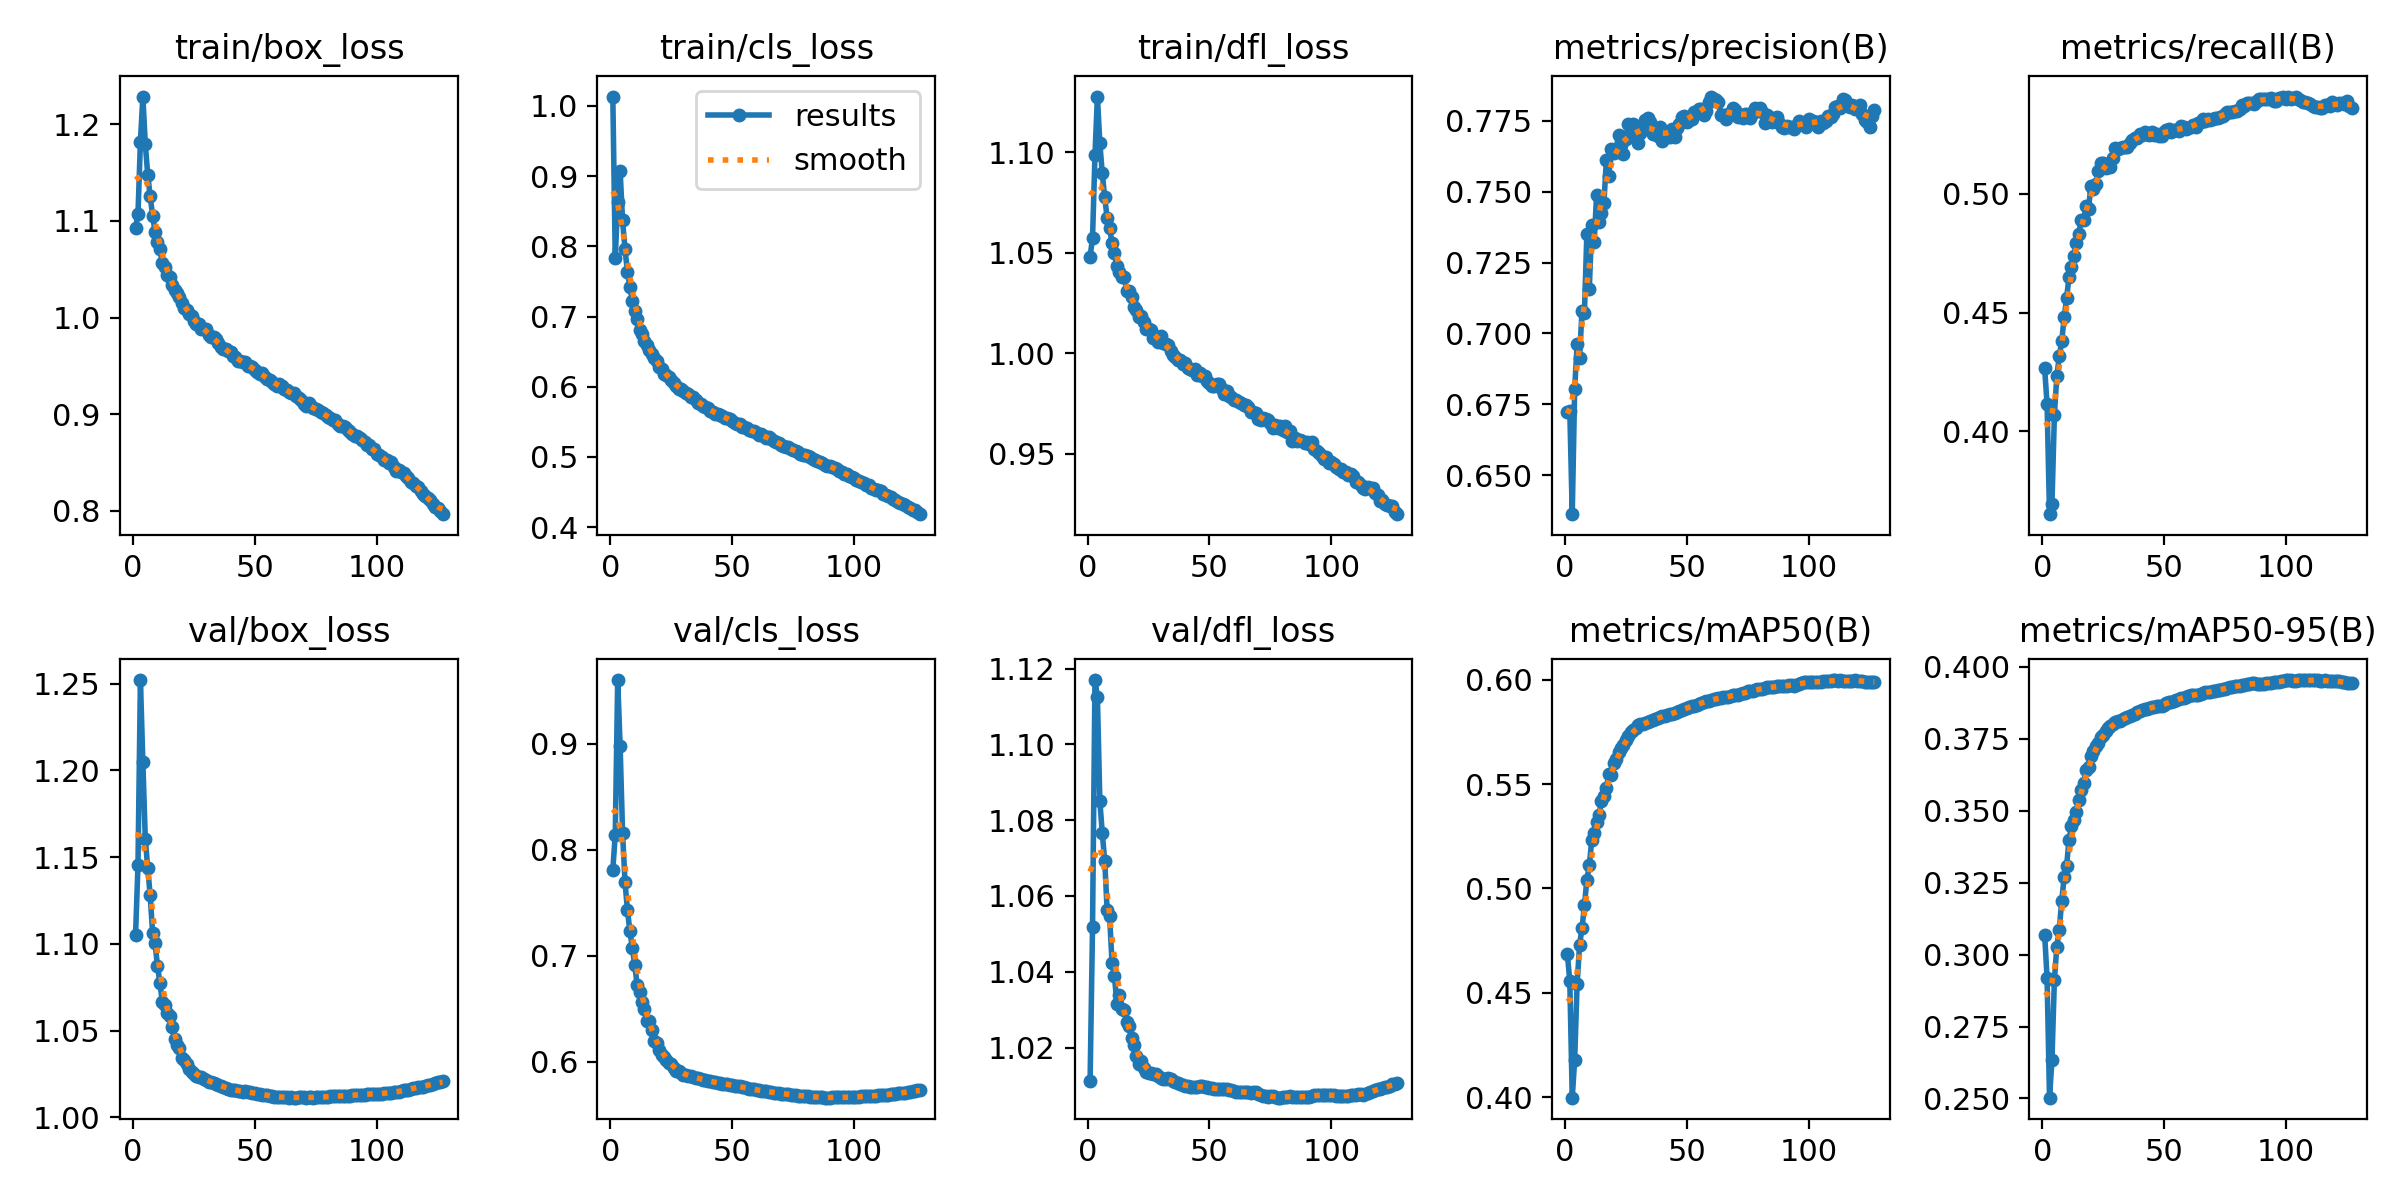

The table this chart was drawn from, first rows:
epoch, time, train/box_loss, train/cls_loss, train/dfl_loss, metrics/precision(B), metrics/recall(B), metrics/mAP50(B), metrics/mAP50-95(B), val/box_loss, val/cls_loss, val/dfl_loss, lr/pg0, lr/pg1, lr/pg2
1, 288.9, 1.093, 1.013, 1.048, 0.6724, 0.4265, 0.4685, 0.307, 1.105, 0.7813, 1.011, 0.00333, 0.00333, 0.00333
2, 574.3, 1.107, 0.7833, 1.057, 0.6727, 0.4115, 0.4556, 0.2918, 1.145, 0.8144, 1.052, 0.006619, 0.006619, 0.006619
3, 855.3, 1.182, 0.8635, 1.099, 0.6363, 0.3651, 0.3997, 0.2503, 1.252, 0.9604, 1.117, 0.009865, 0.009865, 0.009865
4, 1137, 1.229, 0.9072, 1.128, 0.6805, 0.3695, 0.4179, 0.2634, 1.205, 0.8977, 1.113, 0.009802, 0.009802, 0.009802
5, 1418, 1.18, 0.8368, 1.105, 0.6962, 0.4069, 0.4542, 0.2913, 1.161, 0.8159, 1.085, 0.009736, 0.009736, 0.009736
6, 1699, 1.148, 0.7959, 1.09, 0.6914, 0.4234, 0.4729, 0.3028, 1.144, 0.7698, 1.077, 0.00967, 0.00967, 0.00967
7, 1979, 1.126, 0.7638, 1.078, 0.7078, 0.4316, 0.4808, 0.3087, 1.128, 0.743, 1.069, 0.009604, 0.009604, 0.009604
8, 2261, 1.106, 0.742, 1.067, 0.7072, 0.4379, 0.4918, 0.3187, 1.106, 0.7234, 1.056, 0.009538, 0.009538, 0.009538
9, 2541, 1.089, 0.7227, 1.062, 0.7352, 0.448, 0.5041, 0.3268, 1.1, 0.7073, 1.055, 0.009472, 0.009472, 0.009472
10, 2823, 1.078, 0.7077, 1.055, 0.7158, 0.4562, 0.511, 0.3308, 1.087, 0.6913, 1.042, 0.009406, 0.009406, 0.009406
11, 3103, 1.071, 0.6965, 1.05, 0.7382, 0.4649, 0.523, 0.3397, 1.078, 0.6719, 1.039, 0.00934, 0.00934, 0.00934
12, 3383, 1.056, 0.6812, 1.043, 0.7323, 0.4694, 0.5267, 0.3447, 1.066, 0.666, 1.032, 0.009274, 0.009274, 0.009274
13, 3665, 1.052, 0.6752, 1.04, 0.7488, 0.4738, 0.5319, 0.3469, 1.065, 0.6559, 1.034, 0.009208, 0.009208, 0.009208
14, 3946, 1.045, 0.6649, 1.038, 0.7393, 0.4795, 0.535, 0.3496, 1.06, 0.65, 1.03, 0.009142, 0.009142, 0.009142
15, 4226, 1.042, 0.6592, 1.038, 0.7424, 0.4832, 0.5418, 0.3539, 1.058, 0.6388, 1.03, 0.009076, 0.009076, 0.009076
16, 4507, 1.034, 0.652, 1.031, 0.7461, 0.489, 0.5442, 0.3571, 1.052, 0.6379, 1.027, 0.00901, 0.00901, 0.00901
17, 4788, 1.029, 0.6465, 1.031, 0.761, 0.4889, 0.5483, 0.3595, 1.045, 0.6295, 1.026, 0.008944, 0.008944, 0.008944
18, 5068, 1.025, 0.6415, 1.028, 0.7557, 0.4949, 0.5546, 0.3643, 1.042, 0.6191, 1.022, 0.008878, 0.008878, 0.008878
19, 5349, 1.021, 0.6365, 1.023, 0.7651, 0.4937, 0.5544, 0.3653, 1.04, 0.6174, 1.021, 0.008812, 0.008812, 0.008812
20, 5630, 1.015, 0.6284, 1.022, 0.7636, 0.5036, 0.5601, 0.369, 1.034, 0.6113, 1.018, 0.008746, 0.008746, 0.008746
21, 5910, 1.01, 0.6252, 1.018, 0.765, 0.502, 0.5618, 0.3708, 1.033, 0.6064, 1.016, 0.00868, 0.00868, 0.00868
22, 6190, 1.008, 0.6182, 1.018, 0.77, 0.5042, 0.5653, 0.3724, 1.031, 0.6045, 1.017, 0.008614, 0.008614, 0.008614
23, 6470, 1.003, 0.616, 1.015, 0.7663, 0.5095, 0.5673, 0.3736, 1.028, 0.6012, 1.015, 0.008548, 0.008548, 0.008548
24, 6751, 1.002, 0.6133, 1.012, 0.7633, 0.5132, 0.5688, 0.3755, 1.026, 0.5985, 1.014, 0.008482, 0.008482, 0.008482
25, 7031, 0.9965, 0.6098, 1.012, 0.7686, 0.5132, 0.571, 0.3763, 1.025, 0.5977, 1.013, 0.008416, 0.008416, 0.008416
26, 7312, 0.9932, 0.605, 1.012, 0.7738, 0.511, 0.5728, 0.3779, 1.024, 0.5944, 1.013, 0.00835, 0.00835, 0.00835
27, 7592, 0.9936, 0.6015, 1.007, 0.7701, 0.5119, 0.5749, 0.3786, 1.023, 0.5915, 1.013, 0.008284, 0.008284, 0.008284
28, 7872, 0.9881, 0.5968, 1.008, 0.7738, 0.5113, 0.5758, 0.3794, 1.023, 0.5906, 1.013, 0.008218, 0.008218, 0.008218
29, 8152, 0.9882, 0.5961, 1.006, 0.7689, 0.5152, 0.5767, 0.3801, 1.022, 0.5887, 1.012, 0.008152, 0.008152, 0.008152
30, 8433, 0.9886, 0.5938, 1.008, 0.767, 0.5194, 0.5783, 0.3809, 1.021, 0.5873, 1.012, 0.008086, 0.008086, 0.008086
31, 8713, 0.9823, 0.591, 1.005, 0.7708, 0.519, 0.5788, 0.3813, 1.021, 0.5868, 1.012, 0.00802, 0.00802, 0.00802
32, 8993, 0.9803, 0.5899, 1.005, 0.7723, 0.5195, 0.5787, 0.3812, 1.02, 0.5865, 1.012, 0.007954, 0.007954, 0.007954
33, 9273, 0.9794, 0.5858, 1.004, 0.7754, 0.5197, 0.5791, 0.3818, 1.02, 0.586, 1.012, 0.007888, 0.007888, 0.007888
34, 9553, 0.9776, 0.5849, 1.001, 0.7761, 0.5198, 0.5799, 0.3824, 1.019, 0.585, 1.012, 0.007822, 0.007822, 0.007822
35, 9833, 0.9732, 0.5809, 0.9993, 0.7744, 0.5196, 0.58, 0.3824, 1.019, 0.5847, 1.011, 0.007756, 0.007756, 0.007756
36, 10113, 0.9694, 0.577, 0.9979, 0.7704, 0.5214, 0.5809, 0.383, 1.018, 0.5843, 1.011, 0.00769, 0.00769, 0.00769
37, 10392, 0.9674, 0.5753, 0.9964, 0.7707, 0.5226, 0.581, 0.3834, 1.018, 0.5835, 1.011, 0.007624, 0.007624, 0.007624
38, 10672, 0.9674, 0.5729, 0.9968, 0.7696, 0.5237, 0.5815, 0.3838, 1.017, 0.5829, 1.01, 0.007558, 0.007558, 0.007558
39, 10952, 0.9655, 0.5717, 0.9946, 0.7729, 0.5234, 0.5819, 0.3842, 1.016, 0.5827, 1.01, 0.007492, 0.007492, 0.007492
40, 11232, 0.9643, 0.5698, 0.9949, 0.768, 0.5254, 0.5825, 0.3846, 1.016, 0.582, 1.01, 0.007426, 0.007426, 0.007426
41, 11513, 0.96, 0.5656, 0.9927, 0.7711, 0.525, 0.5827, 0.385, 1.016, 0.5813, 1.01, 0.00736, 0.00736, 0.00736
42, 11793, 0.9595, 0.564, 0.9921, 0.7693, 0.5259, 0.5833, 0.3853, 1.016, 0.5807, 1.01, 0.007294, 0.007294, 0.007294
43, 12072, 0.9553, 0.5616, 0.9916, 0.7694, 0.5253, 0.5833, 0.3854, 1.015, 0.5804, 1.01, 0.007228, 0.007228, 0.007228
44, 12352, 0.9547, 0.5614, 0.9922, 0.7722, 0.5248, 0.5837, 0.3857, 1.015, 0.5797, 1.01, 0.007162, 0.007162, 0.007162
45, 12632, 0.9538, 0.5591, 0.9893, 0.7694, 0.5262, 0.5839, 0.386, 1.015, 0.5794, 1.01, 0.007096, 0.007096, 0.007096
46, 12911, 0.9542, 0.5589, 0.9899, 0.7726, 0.525, 0.5847, 0.3862, 1.015, 0.5791, 1.01, 0.00703, 0.00703, 0.00703
47, 13190, 0.9495, 0.5557, 0.9885, 0.7739, 0.5253, 0.5851, 0.3864, 1.015, 0.5788, 1.01, 0.006964, 0.006964, 0.006964
48, 13470, 0.9494, 0.5558, 0.9887, 0.7763, 0.5244, 0.5856, 0.3864, 1.015, 0.5786, 1.01, 0.006898, 0.006898, 0.006898
49, 13749, 0.9493, 0.5535, 0.9861, 0.7769, 0.5244, 0.5859, 0.3866, 1.014, 0.578, 1.01, 0.006832, 0.006832, 0.006832
50, 14028, 0.9461, 0.551, 0.9849, 0.7747, 0.526, 0.5864, 0.3869, 1.014, 0.5776, 1.009, 0.006766, 0.006766, 0.006766
51, 14308, 0.9436, 0.5488, 0.9839, 0.7751, 0.527, 0.5869, 0.3873, 1.014, 0.5772, 1.009, 0.0067, 0.0067, 0.0067
52, 14588, 0.9413, 0.5464, 0.9837, 0.7756, 0.5274, 0.5874, 0.3878, 1.013, 0.5769, 1.009, 0.006634, 0.006634, 0.006634
53, 14868, 0.9429, 0.5463, 0.9846, 0.7779, 0.526, 0.5876, 0.3879, 1.013, 0.5764, 1.009, 0.006568, 0.006568, 0.006568
54, 15152, 0.9388, 0.5431, 0.9848, 0.7779, 0.5269, 0.588, 0.3883, 1.013, 0.576, 1.009, 0.006502, 0.006502, 0.006502
55, 15437, 0.9368, 0.5419, 0.9823, 0.7791, 0.5268, 0.5884, 0.3885, 1.013, 0.5755, 1.009, 0.006436, 0.006436, 0.006436
56, 15720, 0.9355, 0.5407, 0.9794, 0.7793, 0.5266, 0.5889, 0.3887, 1.012, 0.5748, 1.009, 0.00637, 0.00637, 0.00637
57, 16004, 0.9334, 0.5387, 0.9809, 0.777, 0.5286, 0.5893, 0.3891, 1.012, 0.5744, 1.009, 0.006304, 0.006304, 0.006304
58, 16288, 0.9314, 0.5363, 0.9786, 0.7785, 0.5283, 0.5895, 0.3893, 1.012, 0.574, 1.009, 0.006238, 0.006238, 0.006238
59, 16570, 0.9294, 0.5362, 0.9784, 0.7815, 0.5274, 0.5898, 0.3896, 1.012, 0.5737, 1.009, 0.006172, 0.006172, 0.006172
60, 16853, 0.9309, 0.5343, 0.9764, 0.7835, 0.5277, 0.5905, 0.39, 1.011, 0.573, 1.008, 0.006106, 0.006106, 0.006106
... 67 more rows
